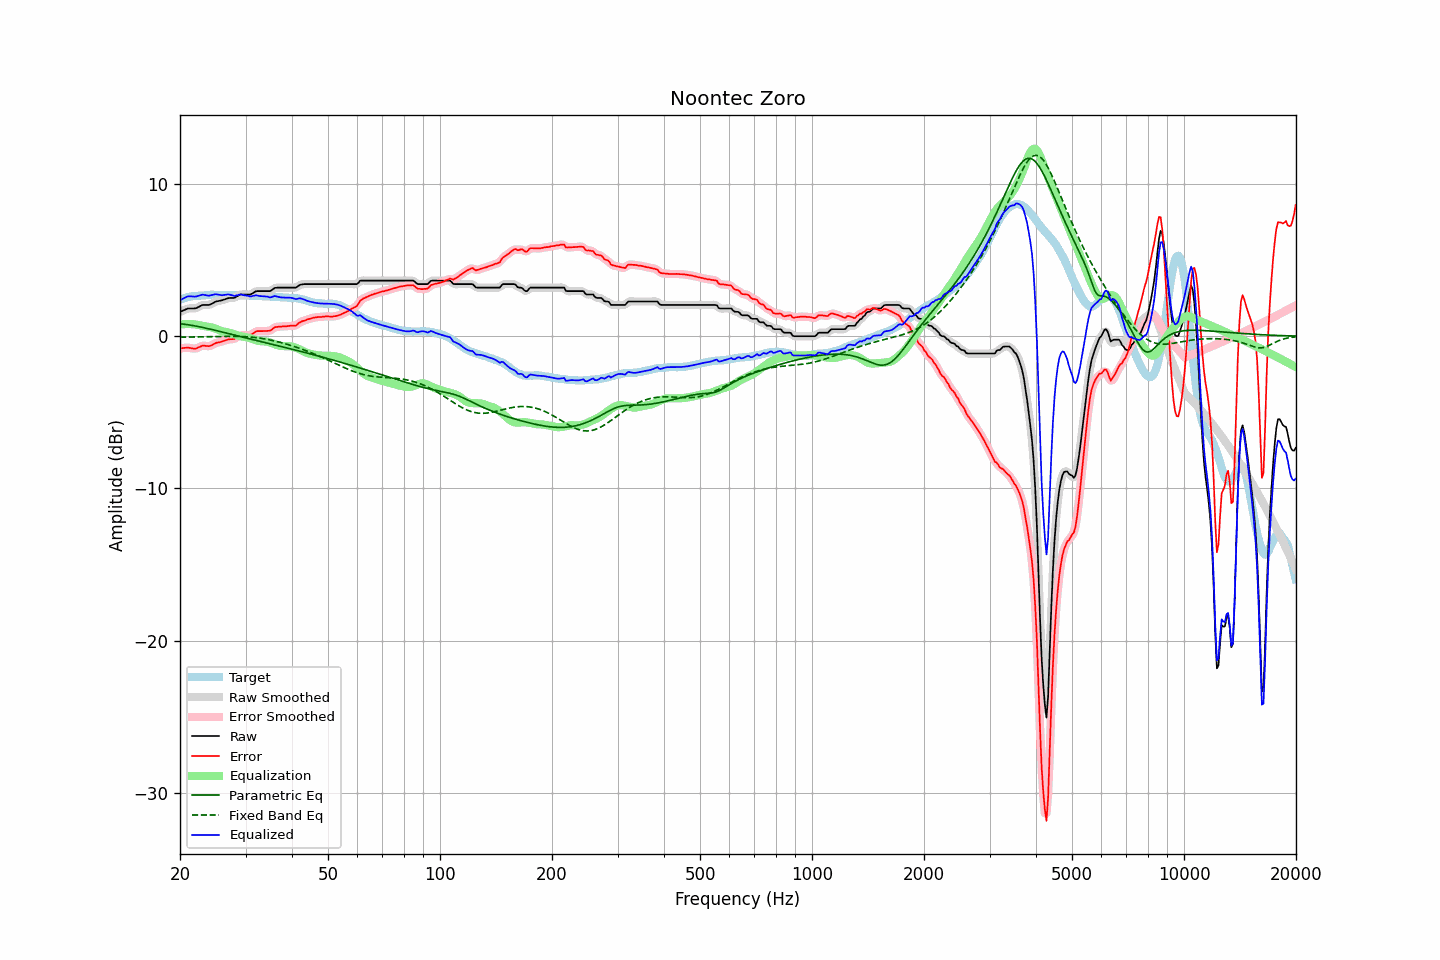

The data file committed next to this chart (first rows):
frequency, raw, error, smoothed, error_smoothed, equalization, parametric_eq, fixed_band_eq, equalized_raw, equalized_smoothed, target
20.00, 1.60, -0.80, 1.59, -0.80, 0.76, 0.82, -0.07, 2.36, 2.36, 2.40
20.20, 1.64, -0.80, 1.65, -0.79, 0.78, 0.81, -0.07, 2.42, 2.42, 2.44
20.40, 1.69, -0.78, 1.69, -0.78, 0.79, 0.79, -0.06, 2.48, 2.48, 2.47
20.61, 1.73, -0.77, 1.74, -0.77, 0.79, 0.78, -0.06, 2.52, 2.53, 2.50
20.81, 1.78, -0.76, 1.78, -0.76, 0.80, 0.77, -0.06, 2.58, 2.58, 2.54
21.02, 1.82, -0.76, 1.81, -0.76, 0.80, 0.75, -0.06, 2.62, 2.61, 2.58
21.23, 1.82, -0.77, 1.82, -0.77, 0.80, 0.73, -0.06, 2.62, 2.62, 2.59
21.44, 1.82, -0.79, 1.82, -0.79, 0.79, 0.72, -0.06, 2.61, 2.61, 2.61
21.66, 1.82, -0.81, 1.82, -0.81, 0.79, 0.70, -0.06, 2.61, 2.60, 2.63
21.87, 1.82, -0.82, 1.82, -0.81, 0.78, 0.68, -0.05, 2.60, 2.60, 2.64
22.09, 1.84, -0.81, 1.85, -0.80, 0.76, 0.66, -0.05, 2.60, 2.61, 2.65
22.31, 1.89, -0.76, 1.89, -0.77, 0.74, 0.64, -0.05, 2.63, 2.63, 2.65
22.54, 1.94, -0.72, 1.95, -0.71, 0.72, 0.62, -0.05, 2.66, 2.67, 2.66
22.76, 2.00, -0.67, 2.00, -0.67, 0.70, 0.60, -0.05, 2.70, 2.70, 2.67
22.99, 2.05, -0.62, 2.04, -0.64, 0.68, 0.57, -0.04, 2.73, 2.72, 2.67
23.22, 2.05, -0.63, 2.05, -0.63, 0.66, 0.55, -0.04, 2.71, 2.72, 2.68
23.45, 2.05, -0.64, 2.05, -0.64, 0.65, 0.53, -0.04, 2.70, 2.70, 2.69
23.69, 2.05, -0.65, 2.05, -0.65, 0.63, 0.51, -0.04, 2.68, 2.67, 2.70
23.92, 2.05, -0.66, 2.06, -0.65, 0.61, 0.48, -0.03, 2.66, 2.67, 2.71
24.16, 2.09, -0.63, 2.09, -0.63, 0.59, 0.46, -0.03, 2.68, 2.68, 2.72
24.40, 2.14, -0.59, 2.14, -0.58, 0.56, 0.43, -0.03, 2.70, 2.71, 2.73
24.65, 2.20, -0.52, 2.20, -0.52, 0.53, 0.41, -0.03, 2.73, 2.73, 2.72
24.89, 2.26, -0.46, 2.25, -0.47, 0.50, 0.38, -0.02, 2.76, 2.75, 2.72
25.14, 2.29, -0.43, 2.29, -0.43, 0.46, 0.36, -0.02, 2.75, 2.74, 2.72
25.39, 2.31, -0.41, 2.31, -0.40, 0.41, 0.33, -0.02, 2.72, 2.72, 2.72
25.65, 2.33, -0.39, 2.33, -0.38, 0.37, 0.31, -0.02, 2.70, 2.70, 2.72
25.91, 2.35, -0.35, 2.36, -0.35, 0.34, 0.28, -0.02, 2.69, 2.69, 2.70
26.16, 2.39, -0.32, 2.39, -0.32, 0.31, 0.26, -0.01, 2.70, 2.69, 2.71
26.43, 2.42, -0.29, 2.42, -0.28, 0.29, 0.23, -0.01, 2.71, 2.71, 2.71
26.69, 2.46, -0.25, 2.46, -0.25, 0.27, 0.20, -0.01, 2.73, 2.73, 2.71
26.96, 2.50, -0.21, 2.49, -0.22, 0.24, 0.18, -0.01, 2.74, 2.73, 2.71
27.23, 2.51, -0.20, 2.51, -0.20, 0.22, 0.15, -0.01, 2.73, 2.72, 2.71
27.50, 2.51, -0.20, 2.51, -0.20, 0.18, 0.12, -0.01, 2.69, 2.69, 2.71
27.77, 2.51, -0.19, 2.51, -0.19, 0.15, 0.10, -0.01, 2.66, 2.66, 2.70
28.05, 2.52, -0.18, 2.54, -0.16, 0.12, 0.07, -0.01, 2.64, 2.65, 2.70
28.33, 2.59, -0.09, 2.59, -0.10, 0.08, 0.05, -0.01, 2.67, 2.67, 2.68
28.62, 2.65, -0.04, 2.65, -0.03, 0.05, 0.02, -0.01, 2.70, 2.70, 2.69
28.90, 2.72, 0.03, 2.71, 0.02, 0.02, -0.01, -0.01, 2.74, 2.72, 2.69
29.19, 2.74, 0.06, 2.74, 0.05, -0.01, -0.03, -0.02, 2.73, 2.73, 2.68
29.48, 2.74, 0.05, 2.75, 0.06, -0.03, -0.06, -0.02, 2.71, 2.71, 2.69
29.78, 2.74, 0.05, 2.74, 0.06, -0.05, -0.09, -0.03, 2.69, 2.69, 2.69
30.08, 2.74, 0.05, 2.74, 0.06, -0.07, -0.11, -0.03, 2.67, 2.67, 2.69
30.38, 2.74, 0.07, 2.73, 0.06, -0.08, -0.14, -0.04, 2.66, 2.65, 2.67
30.68, 2.74, 0.07, 2.74, 0.07, -0.11, -0.16, -0.05, 2.63, 2.63, 2.67
30.99, 2.74, 0.08, 2.76, 0.10, -0.14, -0.19, -0.06, 2.60, 2.62, 2.66
31.30, 2.81, 0.15, 2.81, 0.15, -0.17, -0.22, -0.07, 2.64, 2.64, 2.66
31.61, 2.87, 0.21, 2.87, 0.22, -0.21, -0.24, -0.08, 2.66, 2.66, 2.66
31.93, 2.94, 0.30, 2.93, 0.28, -0.25, -0.27, -0.09, 2.69, 2.68, 2.64
32.24, 2.96, 0.33, 2.96, 0.32, -0.28, -0.29, -0.10, 2.68, 2.67, 2.63
32.57, 2.96, 0.33, 2.97, 0.34, -0.31, -0.32, -0.12, 2.65, 2.65, 2.63
32.89, 2.96, 0.33, 2.96, 0.34, -0.33, -0.35, -0.13, 2.63, 2.63, 2.63
33.22, 2.96, 0.33, 2.96, 0.33, -0.34, -0.37, -0.15, 2.62, 2.62, 2.63
33.55, 2.96, 0.34, 2.96, 0.34, -0.34, -0.40, -0.17, 2.62, 2.62, 2.62
33.89, 2.96, 0.34, 2.96, 0.34, -0.34, -0.42, -0.19, 2.62, 2.62, 2.62
34.23, 2.96, 0.34, 2.95, 0.34, -0.36, -0.45, -0.20, 2.60, 2.60, 2.62
34.57, 2.96, 0.35, 2.96, 0.35, -0.38, -0.47, -0.23, 2.58, 2.57, 2.61
34.92, 2.96, 0.36, 2.98, 0.37, -0.41, -0.50, -0.25, 2.55, 2.56, 2.60
35.27, 3.02, 0.42, 3.03, 0.43, -0.45, -0.53, -0.27, 2.57, 2.58, 2.60
35.62, 3.10, 0.51, 3.09, 0.51, -0.49, -0.55, -0.29, 2.61, 2.60, 2.59
35.97, 3.17, 0.59, 3.15, 0.57, -0.53, -0.58, -0.32, 2.64, 2.62, 2.58
... 635 more rows
